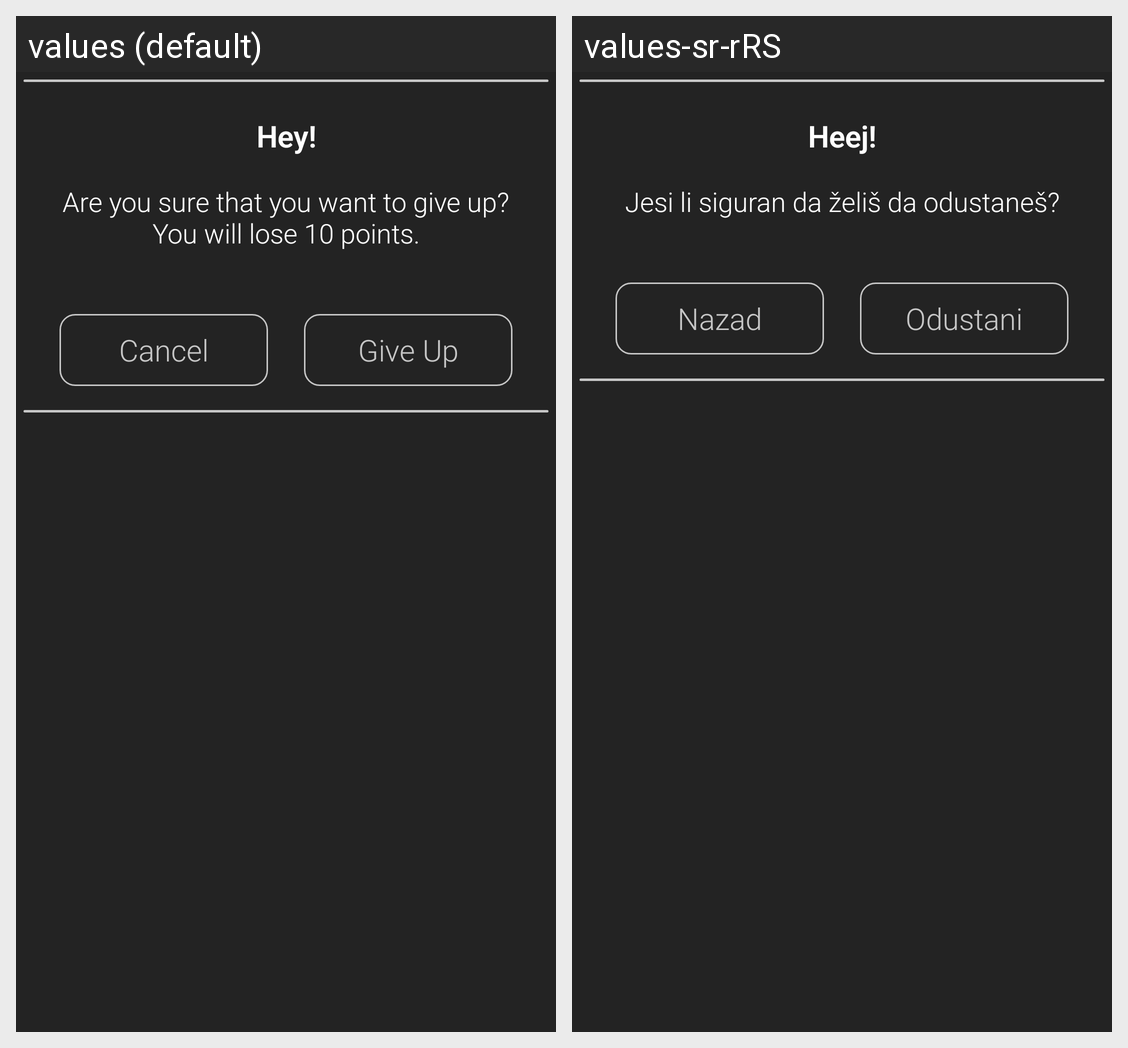

For this localized Android screen grid, give each drawn string resource with its value in every locale shown.
Android screen res/layout/custom_alert_dialog_give_up.xml rendered under 2 locales, left to right: values (default), values-sr-rRS. Device: Nexus 5 (rendered at 1080×1920; each locale shown at half size, 540×960, under a caption strip naming it); theme AppTheme.
Strings drawn on this screen, with the default value and each locale's value (text and hints the layout hard-codes, and strings that could not be matched under every locale, appear in the picture but are not listed):

hey
  values: Hey!
  values-sr-rRS: Heej!

are_you_sure_that_you_want_to_give_up_you_will_lose_10_points
  values: Are you sure that you want to give up? You will lose 10 points.
  values-sr-rRS: Jesi li siguran da želiš da odustaneš?

cancel
  values: Cancel
  values-sr-rRS: Nazad

give_up
  values: Give Up
  values-sr-rRS: Odustani
